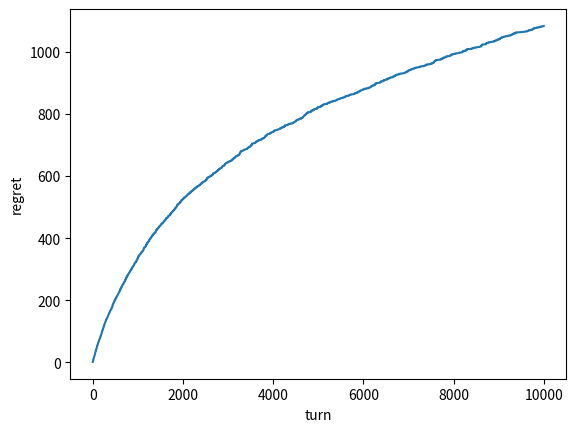

Recreate this plot in Python.
from numpy import random
import matplotlib.pyplot as plt
import math

N=10 # 100, 1000
K=[i+1 for i in range(N)] # Total number of arms
R = {}  # Reward corresponding to each arm
for i in range(N):
    R[i+1]=1
prob = {}  # Probability corresponding to each arm
equi_space=1/N
prob_start=round(1/N-1/(N*10),6)
for i in range(N):
    prob[i + 1] = prob_start
    prob_start = round(prob_start + equi_space, 6)
T = 10000
count = dict(zip(list(range(1, N+1)), [0] * N))  # Record the times of each arm
u={}
for i in range(N):
    u[i+1]=R[i+1]*prob[i+1]
u=sorted(u.items(), key=lambda d:d[1], reverse = True)
best_k=u[0][0]
best_u=u[0][1]

alpha=10
v_list = dict(zip(list(range(1, N+1)), [0] * N))

t=N
r = 0
u_list=[]
turn=1
for i in range(t):
    v = random.choice([R[i + 1], 0], p=[prob[i + 1], 1 - prob[i + 1]])
    v_list[i + 1] = v *prob[i+1]+ v_list[i + 1]
    count[i + 1] += 1
    r+=v
    temp_u = round(best_u * turn - r, 2)
    turn+=1
    u_list.append(temp_u)

for i in range(t,T):
    v_list1={}
    for j in range(N):
        v_list1[j+1]=(v_list[j+1] / count[j+1]) + math.sqrt(alpha * math.log(i+1) / count[j+1])
    v_list1 = sorted(v_list1.items(), key=lambda d: d[1], reverse=True)
    choose_k = v_list1[0][0]
    choose_u = R[choose_k]
    v=random.choice([R[choose_k], 0], p=[prob[choose_k], 1 - prob[choose_k]])
    count[choose_k] = count[choose_k] + 1
    v_list[choose_k]=v_list[choose_k]+v*prob[choose_k]
    r+=v*prob[choose_k]
    temp_u = round((best_u * turn) - r,2)
    turn+=1
    u_list.append(temp_u)

print("The total reward is {}".format(r))
print('Number of times each slot machine is selected: ',count)
print('The best slot machine to choose: ',best_k)
# print(best_u)
plt.plot(list(range(T)),u_list)
plt.xlabel('turn')
plt.ylabel('regret')
plt.show()



